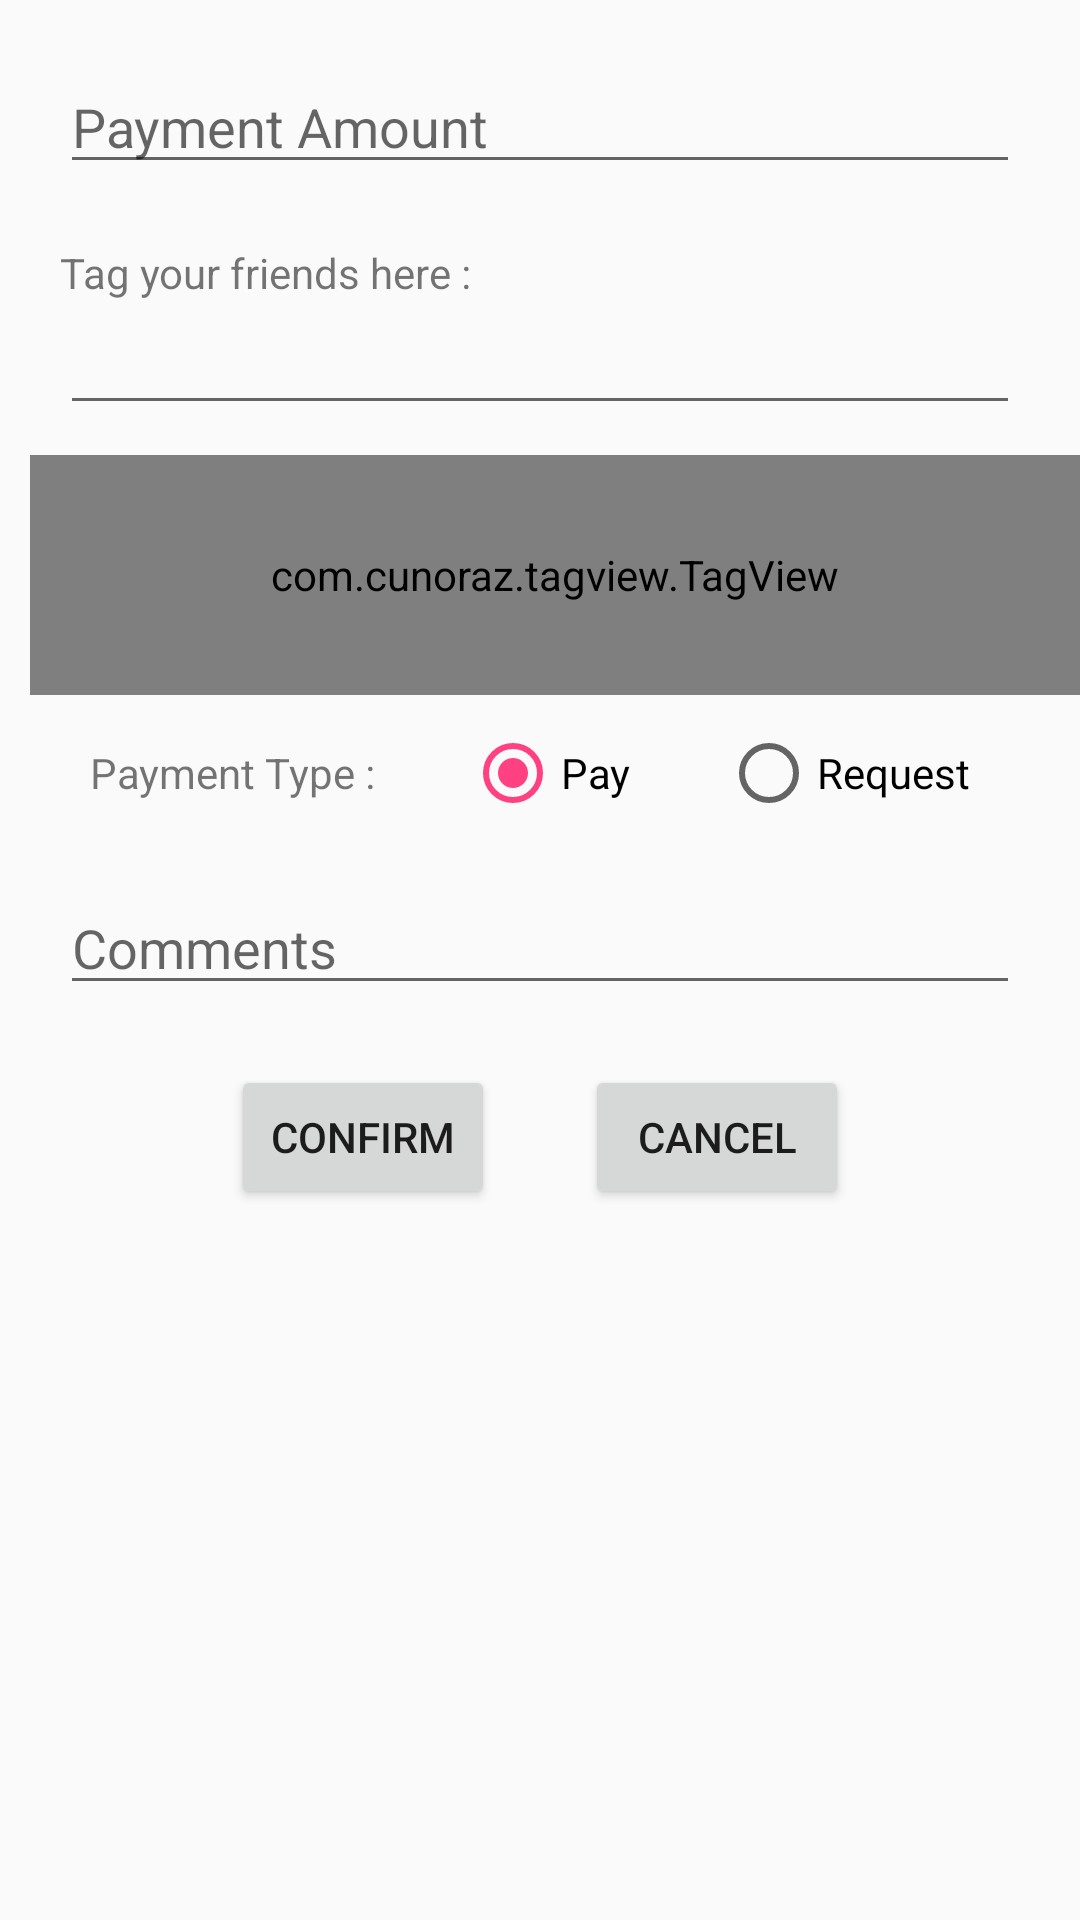

Reconstruct the res/layout file that produces this screen, plus the resources it refers to.
<!-- AndroidManifest.xml: application theme AppTheme -->
<!-- res/layout/activity_friend_transaction.xml -->
<?xml version="1.0" encoding="utf-8"?>
<LinearLayout xmlns:android="http://schemas.android.com/apk/res/android"
    xmlns:app="http://schemas.android.com/apk/res-auto"
    xmlns:tools="http://schemas.android.com/tools"
    android:layout_width="match_parent"
    android:layout_height="match_parent"
    tools:context="com.example.kangw.evolut.FriendTransactionActivity"
    android:orientation="vertical">

    
    <LinearLayout
        android:layout_width="match_parent"
        android:layout_height="wrap_content"
        android:orientation="vertical">

        <EditText
            android:layout_width="match_parent"
            android:layout_height="wrap_content"
            android:layout_margin="20dp"
            android:ems="10"
            android:id="@+id/txtPaymentAmt"
            android:hint="@string/payment_amount"
            android:inputType="numberDecimal"/>

        <TextView
            android:layout_width="wrap_content"
            android:layout_height="wrap_content"
            android:layout_marginStart="20dp"
            android:text="@string/tag_your_friends_here"
            android:id="@+id/txtFriendAmt"/>

        <EditText
            android:layout_width="match_parent"
            android:layout_height="wrap_content"
            android:layout_marginHorizontal="20dp"
            android:ems="10"
            android:id="@+id/txtTagName" />

        <com.cunoraz.tagview.TagView
            xmlns:tagview="http://schemas.android.com/apk/res-auto"
            android:id="@+id/tag_group"
            android:layout_width="350dp"
            android:layout_height="80dp"
            android:layout_margin="10dp"
            tagview:lineMargin="5dp"
            tagview:tagMargin="5dp"
            tagview:textPaddingLeft="8dp"
            tagview:textPaddingTop="5dp"
            tagview:textPaddingRight="8dp"
            tagview:textPaddingBottom="5dp" />


    <RadioGroup
        android:layout_width="match_parent"
        android:layout_height="wrap_content"
        android:orientation="horizontal"
        android:id="@+id/radioGroup"
        android:checkedButton="@id/radioPay">
        <TextView
            android:id="@+id/tv"
            android:layout_width="wrap_content"
            android:layout_height="wrap_content"
            android:layout_marginLeft="30dp"
            android:text="Payment Type :"
            />
        <RadioButton android:id="@+id/radioPay"
            android:layout_width="wrap_content"
            android:layout_height="wrap_content"
            android:text="Pay"
            android:layout_marginHorizontal="30dp"/>

        <RadioButton android:id="@+id/radioRequest"
            android:layout_width="wrap_content"
            android:layout_height="wrap_content"
            android:text="Request" />
    </RadioGroup>

        <EditText
            android:id="@+id/txtComments"
            android:layout_width="match_parent"
            android:layout_height="wrap_content"
            android:layout_margin="20dp"
            android:ems="10"
            android:inputType="textMultiLine"
            android:hint="@string/comments"/>
    </LinearLayout>


    <LinearLayout
        android:layout_width="match_parent"
        android:layout_height="wrap_content"
        android:orientation="horizontal"
        android:gravity="center">

        <Button
            android:id="@+id/btnConfirm"
            android:layout_width="wrap_content"
            android:layout_height="wrap_content"
            android:text="Confirm" />

        <Button
            android:id="@+id/btnCancel"
            android:layout_width="wrap_content"
            android:layout_height="wrap_content"
            android:layout_marginStart="30dp"
            android:text="Cancel"/>

    </LinearLayout>

</LinearLayout>
<!-- resources referenced by this layout -->
<resources>
  <string name="comments">Comments</string>
  <string name="payment_amount">Payment Amount</string>
  <string name="tag_your_friends_here">Tag your friends here :</string>
  <style name="AppTheme" parent="Theme.AppCompat.Light.DarkActionBar">
          
          <item name="colorPrimary">@color/colorPrimary</item>
          <item name="colorPrimaryDark">@color/colorPrimaryDark</item>
          <item name="colorAccent">@color/colorAccent</item>
      </style>
  <color name="colorPrimary">#3F51B5</color>
  <color name="colorPrimaryDark">#303F9F</color>
  <color name="colorAccent">#FF4081</color>
</resources>
